Run: headless pygame with SDL's dummy video driver; simulated clock (each Clock.tick advances the game by its frame time, no real sleeping); random seed 0; keys injected as events and as key.get_pressed() state; no mouse input.
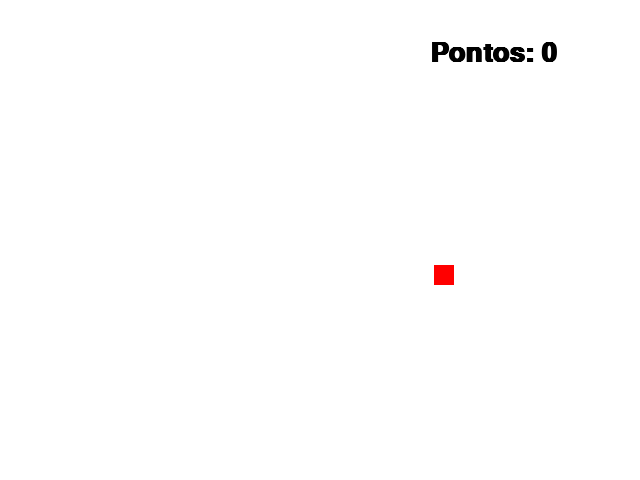
Frame 1 of 1 · flips 1–60 · no input (game ended)

The pygame program that drew these frames:

import pygame
from pygame.locals import *
from sys import exit
from random import randint

# Inicialização do Pygame
pygame.init()

# Dimensões da tela
largura = 640
altura = 480
tela = pygame.display.set_mode((largura, altura))
pygame.display.set_caption("Jogo da Cobrinha")

# Clock do jogo
clock = pygame.time.Clock()

# Fonte para pontuação
fonte = pygame.font.SysFont("arial", 40, True, False)

# Cores
BRANCO = (255, 255, 255)
VERDE = (0, 255, 0)
VERMELHO = (255, 0, 0)
PRETO = (0, 0, 0)

# Posição inicial da cobra
x_cobra = largura // 2
y_cobra = altura // 2

# Direção inicial da cobra
velocidade = 10
dx = velocidade
dy = 0

# Lista do corpo da cobra
lista_cobra = []
comprimento = 1

# Posição inicial da maçã
x_maca = randint(40, 600)
y_maca = randint(50, 430)

# Pontuação
pontos = 0

# Função para desenhar a cobra
def desenha_cobra(lista):
    for segmento in lista:
        pygame.draw.rect(tela, VERDE, (segmento[0], segmento[1], 20, 20))

# Loop principal do jogo
while True:
    clock.tick(15)
    tela.fill(BRANCO)

    # Mostra pontuação
    mensagem = f"Pontos: {pontos}"
    texto_formatado = fonte.render(mensagem, True, PRETO)
    tela.blit(texto_formatado, (430, 40))

    # Eventos
    for evento in pygame.event.get():
        if evento.type == QUIT:
            pygame.quit()
            exit()

    # Teclas de movimento
    teclas = pygame.key.get_pressed()
    if teclas[K_a] and dx == 0:
        dx = -velocidade
        dy = 0
    if teclas[K_d] and dx == 0:
        dx = velocidade
        dy = 0
    if teclas[K_w] and dy == 0:
        dx = 0
        dy = -velocidade
    if teclas[K_s] and dy == 0:
        dx = 0
        dy = velocidade

    # Atualiza posição da cobra
    x_cobra += dx
    y_cobra += dy

    # Desenha maçã
    maca = pygame.draw.rect(tela, VERMELHO, (x_maca, y_maca, 20, 20))

    # Atualiza corpo da cobra
    cabeca = [x_cobra, y_cobra]
    lista_cobra.append(cabeca)
    if len(lista_cobra) > comprimento:
        del lista_cobra[0]

    # Verifica colisão com a maçã
    if pygame.Rect(x_cobra, y_cobra, 20, 20).colliderect(maca):
        x_maca = randint(40, 600)
        y_maca = randint(50, 430)
        pontos += 1
        comprimento += 1

    # Verifica colisão com as bordas
    if x_cobra < 0 or x_cobra > largura - 20 or y_cobra < 0 or y_cobra > altura - 20:
        pygame.quit()
        exit()

    # Verifica colisão com o próprio corpo
    for segmento in lista_cobra[:-1]:
        if segmento == cabeca:
            pygame.quit()
            exit()

    # Desenha a cobra
    desenha_cobra(lista_cobra)

    # Atualiza tela
    pygame.display.update()
